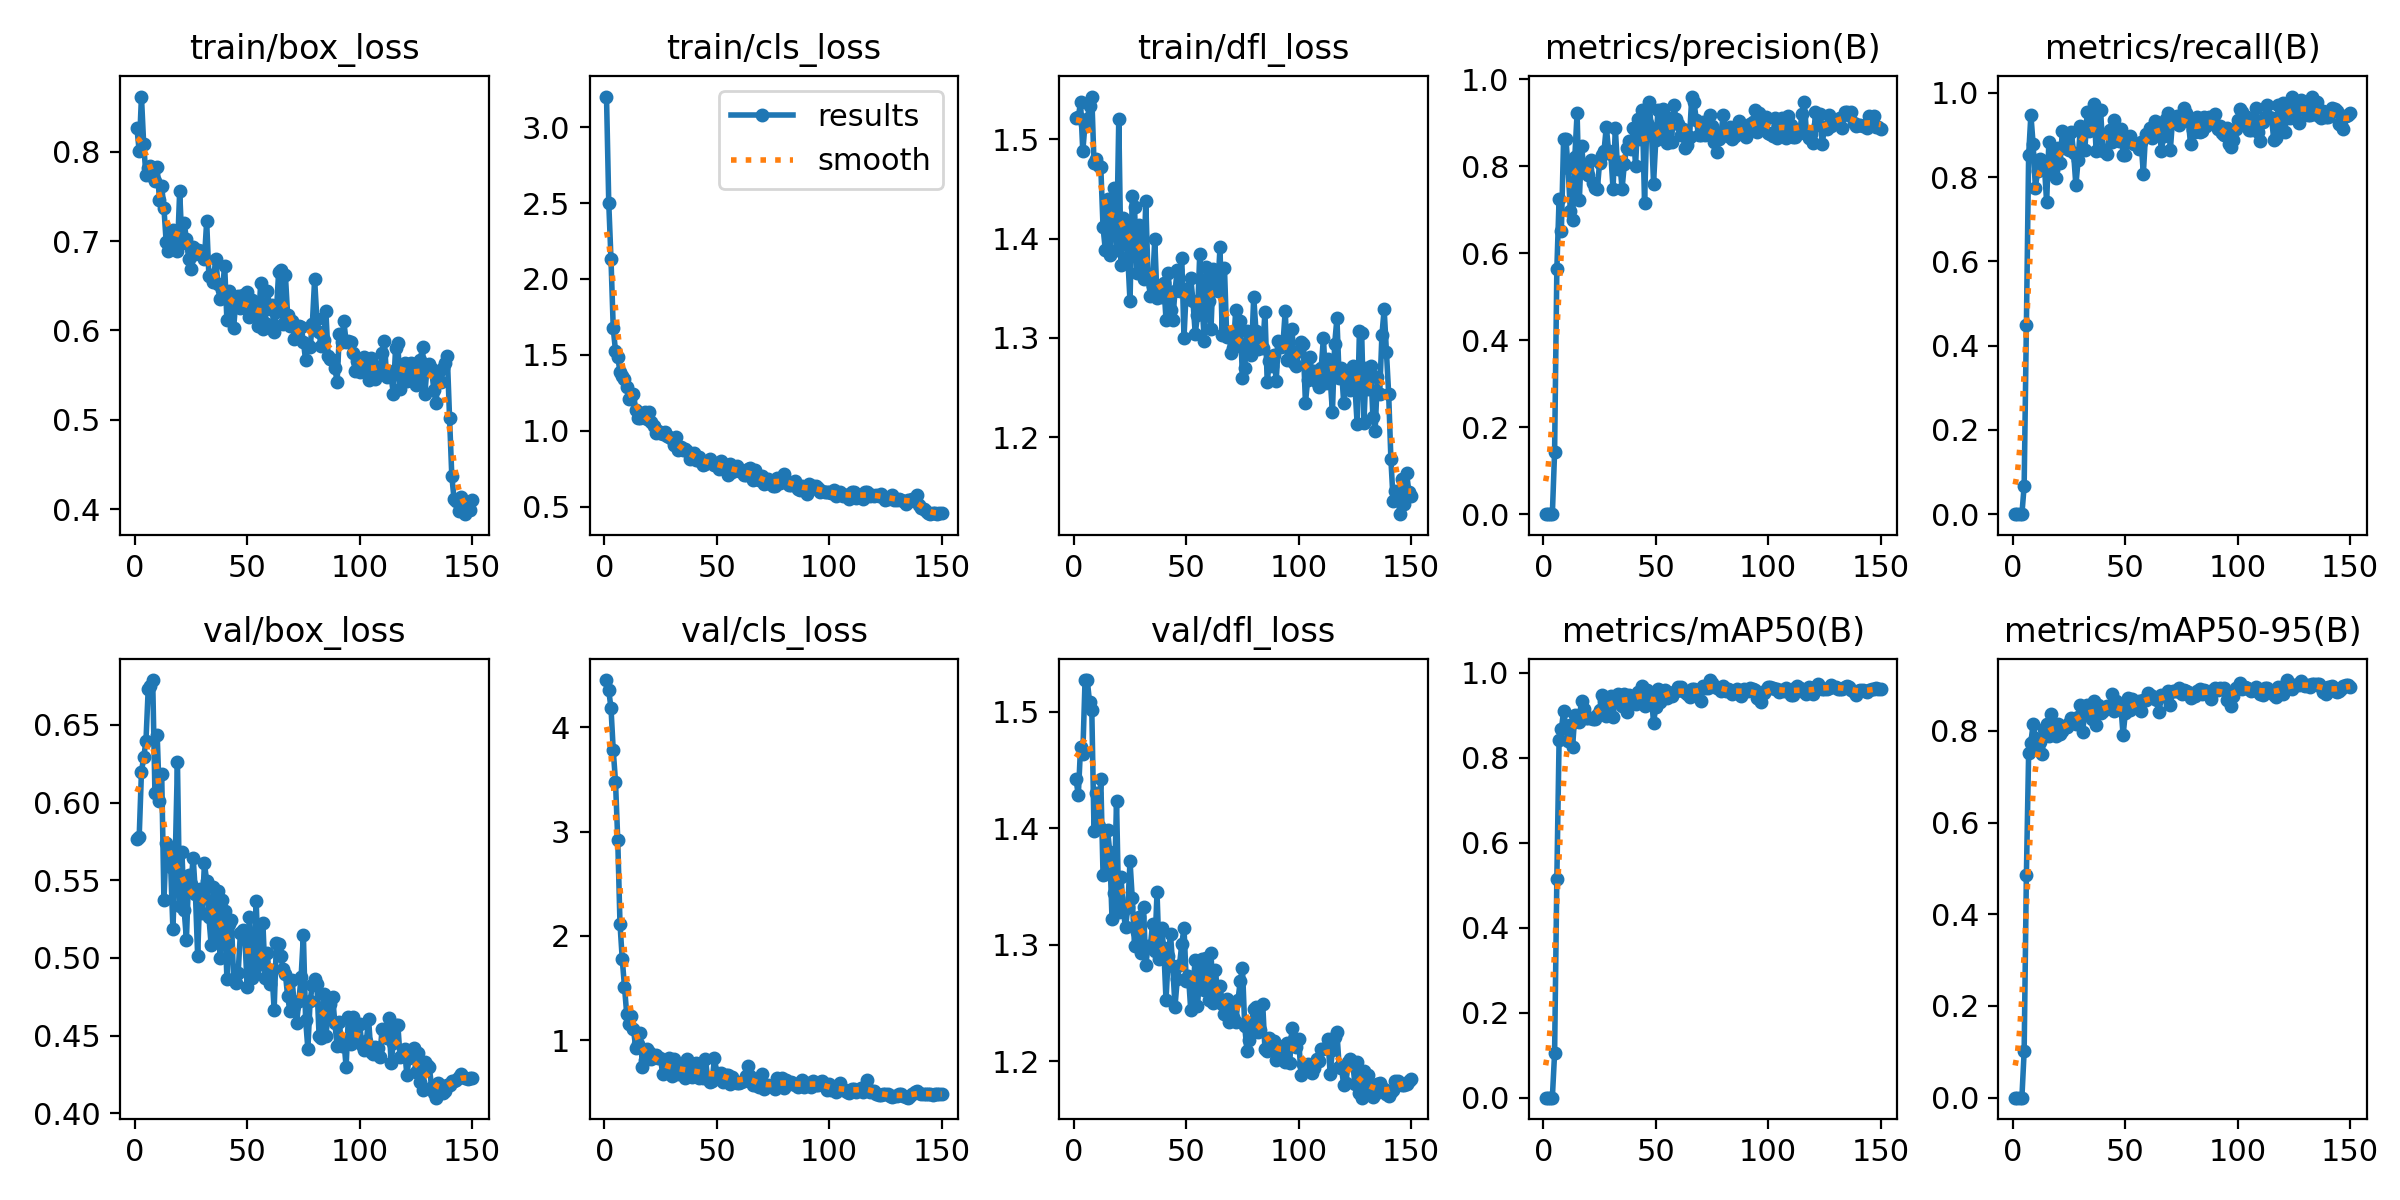

The data file committed next to this chart (first rows):
epoch, time, train/box_loss, train/cls_loss, train/dfl_loss, metrics/precision(B), metrics/recall(B), metrics/mAP50(B), metrics/mAP50-95(B), val/box_loss, val/cls_loss, val/dfl_loss, lr/pg0, lr/pg1, lr/pg2
1, 2.844, 0.8261, 3.201, 1.521, 0, 0, 0, 0, 0.5766, 4.455, 1.442, 0.00011, 0.00011, 0.00011
2, 4.96, 0.8004, 2.503, 1.522, 0, 0, 0, 0, 0.5781, 4.356, 1.428, 0.0002285, 0.0002285, 0.0002285
3, 6.842, 0.8615, 2.129, 1.537, 0, 0, 0, 0, 0.6197, 4.186, 1.469, 0.0003454, 0.0003454, 0.0003454
4, 8.74, 0.808, 1.675, 1.488, 0, 0, 0, 0, 0.6291, 3.779, 1.464, 0.0004607, 0.0004607, 0.0004607
5, 10.7, 0.7733, 1.527, 1.515, 0.1429, 0.06667, 0.1046, 0.101, 0.6394, 3.481, 1.527, 0.0005744, 0.0005744, 0.0005744
6, 12.84, 0.7816, 1.486, 1.52, 0.5631, 0.4488, 0.5154, 0.4864, 0.6729, 2.922, 1.527, 0.0006866, 0.0006866, 0.0006866
7, 14.98, 0.7835, 1.391, 1.533, 0.7248, 0.8524, 0.8419, 0.752, 0.6753, 2.116, 1.508, 0.0007971, 0.0007971, 0.0007971
8, 16.89, 0.7715, 1.36, 1.543, 0.65, 0.9479, 0.8666, 0.7744, 0.6788, 1.778, 1.501, 0.0009061, 0.0009061, 0.0009061
9, 18.91, 0.7674, 1.339, 1.476, 0.862, 0.8775, 0.9092, 0.8151, 0.6061, 1.509, 1.397, 0.0009472, 0.0009472, 0.0009472
10, 20.83, 0.7826, 1.288, 1.48, 0.8634, 0.7741, 0.8734, 0.7834, 0.6436, 1.245, 1.43, 0.0009406, 0.0009406, 0.0009406
11, 22.77, 0.7464, 1.21, 1.473, 0.7965, 0.8155, 0.8384, 0.7586, 0.6009, 1.154, 1.402, 0.000934, 0.000934, 0.000934
12, 24.81, 0.7612, 1.23, 1.472, 0.6971, 0.8437, 0.8761, 0.7748, 0.6183, 1.226, 1.442, 0.0009274, 0.0009274, 0.0009274
13, 26.83, 0.7368, 1.245, 1.412, 0.6773, 0.8393, 0.8251, 0.7501, 0.537, 1.106, 1.36, 0.0009208, 0.0009208, 0.0009208
14, 28.78, 0.6986, 1.137, 1.389, 0.8221, 0.8274, 0.9012, 0.8038, 0.574, 0.9215, 1.361, 0.0009142, 0.0009142, 0.0009142
15, 30.79, 0.6884, 1.085, 1.44, 0.9218, 0.7402, 0.8983, 0.8138, 0.5686, 0.9595, 1.399, 0.0009076, 0.0009076, 0.0009076
16, 32.68, 0.7063, 1.085, 1.384, 0.722, 0.8831, 0.8836, 0.7894, 0.5587, 1.064, 1.379, 0.000901, 0.000901, 0.000901
17, 34.71, 0.7118, 1.103, 1.421, 0.8474, 0.846, 0.9328, 0.8377, 0.5183, 0.7399, 1.322, 0.0008944, 0.0008944, 0.0008944
18, 36.67, 0.6956, 1.126, 1.45, 0.7899, 0.8166, 0.9139, 0.8151, 0.5624, 0.8093, 1.344, 0.0008878, 0.0008878, 0.0008878
19, 38.6, 0.6884, 1.077, 1.388, 0.7956, 0.7979, 0.8927, 0.7882, 0.6263, 0.9124, 1.424, 0.0008812, 0.0008812, 0.0008812
20, 40.52, 0.7557, 1.122, 1.52, 0.7802, 0.8679, 0.8944, 0.8157, 0.5336, 0.888, 1.328, 0.0008746, 0.0008746, 0.0008746
21, 42.45, 0.6976, 1.056, 1.373, 0.8143, 0.8345, 0.8935, 0.7923, 0.5682, 0.8138, 1.358, 0.000868, 0.000868, 0.000868
22, 44.33, 0.7201, 1.029, 1.421, 0.7603, 0.9087, 0.8921, 0.8002, 0.5307, 0.8327, 1.329, 0.0008614, 0.0008614, 0.0008614
23, 46.17, 0.7021, 0.9828, 1.412, 0.7494, 0.8684, 0.8902, 0.8094, 0.5118, 0.8561, 1.315, 0.0008548, 0.0008548, 0.0008548
24, 48.04, 0.6801, 0.9989, 1.381, 0.7464, 0.8969, 0.9001, 0.8073, 0.5534, 0.8259, 1.332, 0.0008482, 0.0008482, 0.0008482
25, 50.2, 0.6686, 0.9834, 1.337, 0.8079, 0.8652, 0.9112, 0.8166, 0.5479, 0.823, 1.372, 0.0008416, 0.0008416, 0.0008416
26, 52.17, 0.6935, 0.9762, 1.443, 0.8246, 0.9079, 0.9474, 0.8283, 0.5645, 0.6729, 1.34, 0.000835, 0.000835, 0.000835
27, 54.13, 0.6857, 0.9923, 1.431, 0.8358, 0.857, 0.9324, 0.8242, 0.5413, 0.6931, 1.299, 0.0008284, 0.0008284, 0.0008284
28, 56.03, 0.6897, 0.965, 1.366, 0.891, 0.7803, 0.8984, 0.8139, 0.5011, 0.7558, 1.311, 0.0008218, 0.0008218, 0.0008218
29, 57.96, 0.6887, 0.9596, 1.414, 0.8348, 0.8404, 0.9241, 0.8297, 0.5444, 0.8267, 1.323, 0.0008152, 0.0008152, 0.0008152
30, 59.92, 0.6888, 0.9433, 1.378, 0.8276, 0.9202, 0.9458, 0.8569, 0.5291, 0.6541, 1.292, 0.0008086, 0.0008086, 0.0008086
31, 61.85, 0.6795, 0.9064, 1.36, 0.7477, 0.9149, 0.8959, 0.7983, 0.5608, 0.8175, 1.333, 0.000802, 0.000802, 0.000802
32, 63.72, 0.7219, 0.9573, 1.437, 0.8877, 0.8653, 0.9454, 0.8407, 0.5496, 0.7221, 1.283, 0.0007954, 0.0007954, 0.0007954
33, 65.75, 0.6606, 0.873, 1.362, 0.7941, 0.9539, 0.9496, 0.8566, 0.5261, 0.6773, 1.298, 0.0007888, 0.0007888, 0.0007888
34, 67.65, 0.6617, 0.8966, 1.343, 0.8087, 0.9096, 0.9433, 0.8522, 0.5083, 0.6884, 1.298, 0.0007822, 0.0007822, 0.0007822
35, 69.51, 0.6546, 0.8735, 1.353, 0.7477, 0.929, 0.9214, 0.8248, 0.5454, 0.781, 1.317, 0.0007756, 0.0007756, 0.0007756
36, 71.38, 0.6804, 0.8776, 1.399, 0.8042, 0.9729, 0.9505, 0.864, 0.5141, 0.6357, 1.294, 0.000769, 0.000769, 0.000769
37, 73.4, 0.6524, 0.8649, 1.34, 0.8422, 0.8615, 0.9064, 0.8121, 0.5432, 0.8136, 1.345, 0.0007624, 0.0007624, 0.0007624
38, 75.42, 0.6355, 0.8179, 1.352, 0.8584, 0.9049, 0.947, 0.8569, 0.5002, 0.6889, 1.288, 0.0007558, 0.0007558, 0.0007558
39, 77.41, 0.6458, 0.85, 1.341, 0.8398, 0.9586, 0.9419, 0.8388, 0.5373, 0.6475, 1.314, 0.0007492, 0.0007492, 0.0007492
40, 79.38, 0.6724, 0.8517, 1.355, 0.8869, 0.8619, 0.9375, 0.8432, 0.5301, 0.7123, 1.297, 0.0007426, 0.0007426, 0.0007426
41, 81.42, 0.6115, 0.8101, 1.319, 0.8001, 0.8641, 0.9273, 0.8494, 0.4864, 0.7808, 1.252, 0.000736, 0.000736, 0.000736
42, 83.33, 0.6445, 0.8285, 1.366, 0.9095, 0.8547, 0.9557, 0.8543, 0.5221, 0.6364, 1.29, 0.0007294, 0.0007294, 0.0007294
43, 85.25, 0.6339, 0.7979, 1.328, 0.8619, 0.9123, 0.9517, 0.8534, 0.5247, 0.6799, 1.309, 0.0007228, 0.0007228, 0.0007228
44, 87.23, 0.6029, 0.774, 1.318, 0.9286, 0.8835, 0.9691, 0.8812, 0.4857, 0.6324, 1.281, 0.0007162, 0.0007162, 0.0007162
45, 89.17, 0.6344, 0.7802, 1.347, 0.7144, 0.9348, 0.9205, 0.8432, 0.4836, 0.8181, 1.247, 0.0007096, 0.0007096, 0.0007096
46, 91.09, 0.6387, 0.7954, 1.368, 0.9, 0.9115, 0.9588, 0.8656, 0.4903, 0.6234, 1.27, 0.000703, 0.000703, 0.000703
47, 92.98, 0.6249, 0.818, 1.348, 0.947, 0.8855, 0.9478, 0.8532, 0.5162, 0.5968, 1.283, 0.0006964, 0.0006964, 0.0006964
48, 94.87, 0.6392, 0.7959, 1.381, 0.8874, 0.9132, 0.9493, 0.8548, 0.5181, 0.6109, 1.3, 0.0006898, 0.0006898, 0.0006898
49, 96.96, 0.6246, 0.7784, 1.3, 0.76, 0.8529, 0.8817, 0.7901, 0.5133, 0.8257, 1.314, 0.0006832, 0.0006832, 0.0006832
50, 98.9, 0.6428, 0.7772, 1.349, 0.8602, 0.8515, 0.9198, 0.8397, 0.4811, 0.6868, 1.269, 0.0006766, 0.0006766, 0.0006766
51, 100.9, 0.6149, 0.7492, 1.339, 0.9279, 0.8904, 0.9614, 0.8713, 0.5262, 0.6394, 1.273, 0.00067, 0.00067, 0.00067
52, 102.8, 0.6337, 0.8004, 1.36, 0.8665, 0.8983, 0.9313, 0.8459, 0.487, 0.6864, 1.244, 0.0006634, 0.0006634, 0.0006634
53, 104.7, 0.6217, 0.7738, 1.337, 0.9321, 0.8798, 0.9566, 0.8694, 0.4909, 0.5973, 1.264, 0.0006568, 0.0006568, 0.0006568
54, 106.6, 0.617, 0.7742, 1.304, 0.8704, 0.8797, 0.9591, 0.8601, 0.5366, 0.6666, 1.287, 0.0006502, 0.0006502, 0.0006502
55, 108.5, 0.6052, 0.7087, 1.323, 0.8543, 0.8763, 0.9395, 0.8532, 0.4973, 0.6617, 1.247, 0.0006436, 0.0006436, 0.0006436
56, 110.4, 0.6525, 0.7816, 1.384, 0.9114, 0.8677, 0.9533, 0.8649, 0.4959, 0.5756, 1.275, 0.000637, 0.000637, 0.000637
57, 112.4, 0.6013, 0.728, 1.337, 0.8564, 0.884, 0.9445, 0.8436, 0.5225, 0.6464, 1.288, 0.0006304, 0.0006304, 0.0006304
58, 114.3, 0.6078, 0.7402, 1.297, 0.9395, 0.8076, 0.9536, 0.8669, 0.4871, 0.5995, 1.261, 0.0006238, 0.0006238, 0.0006238
59, 116.2, 0.6444, 0.7659, 1.371, 0.9093, 0.9032, 0.9559, 0.8672, 0.5031, 0.5891, 1.289, 0.0006172, 0.0006172, 0.0006172
60, 118.1, 0.6245, 0.7345, 1.337, 0.8958, 0.8997, 0.9668, 0.8824, 0.483, 0.5881, 1.253, 0.0006106, 0.0006106, 0.0006106
... 90 more rows
